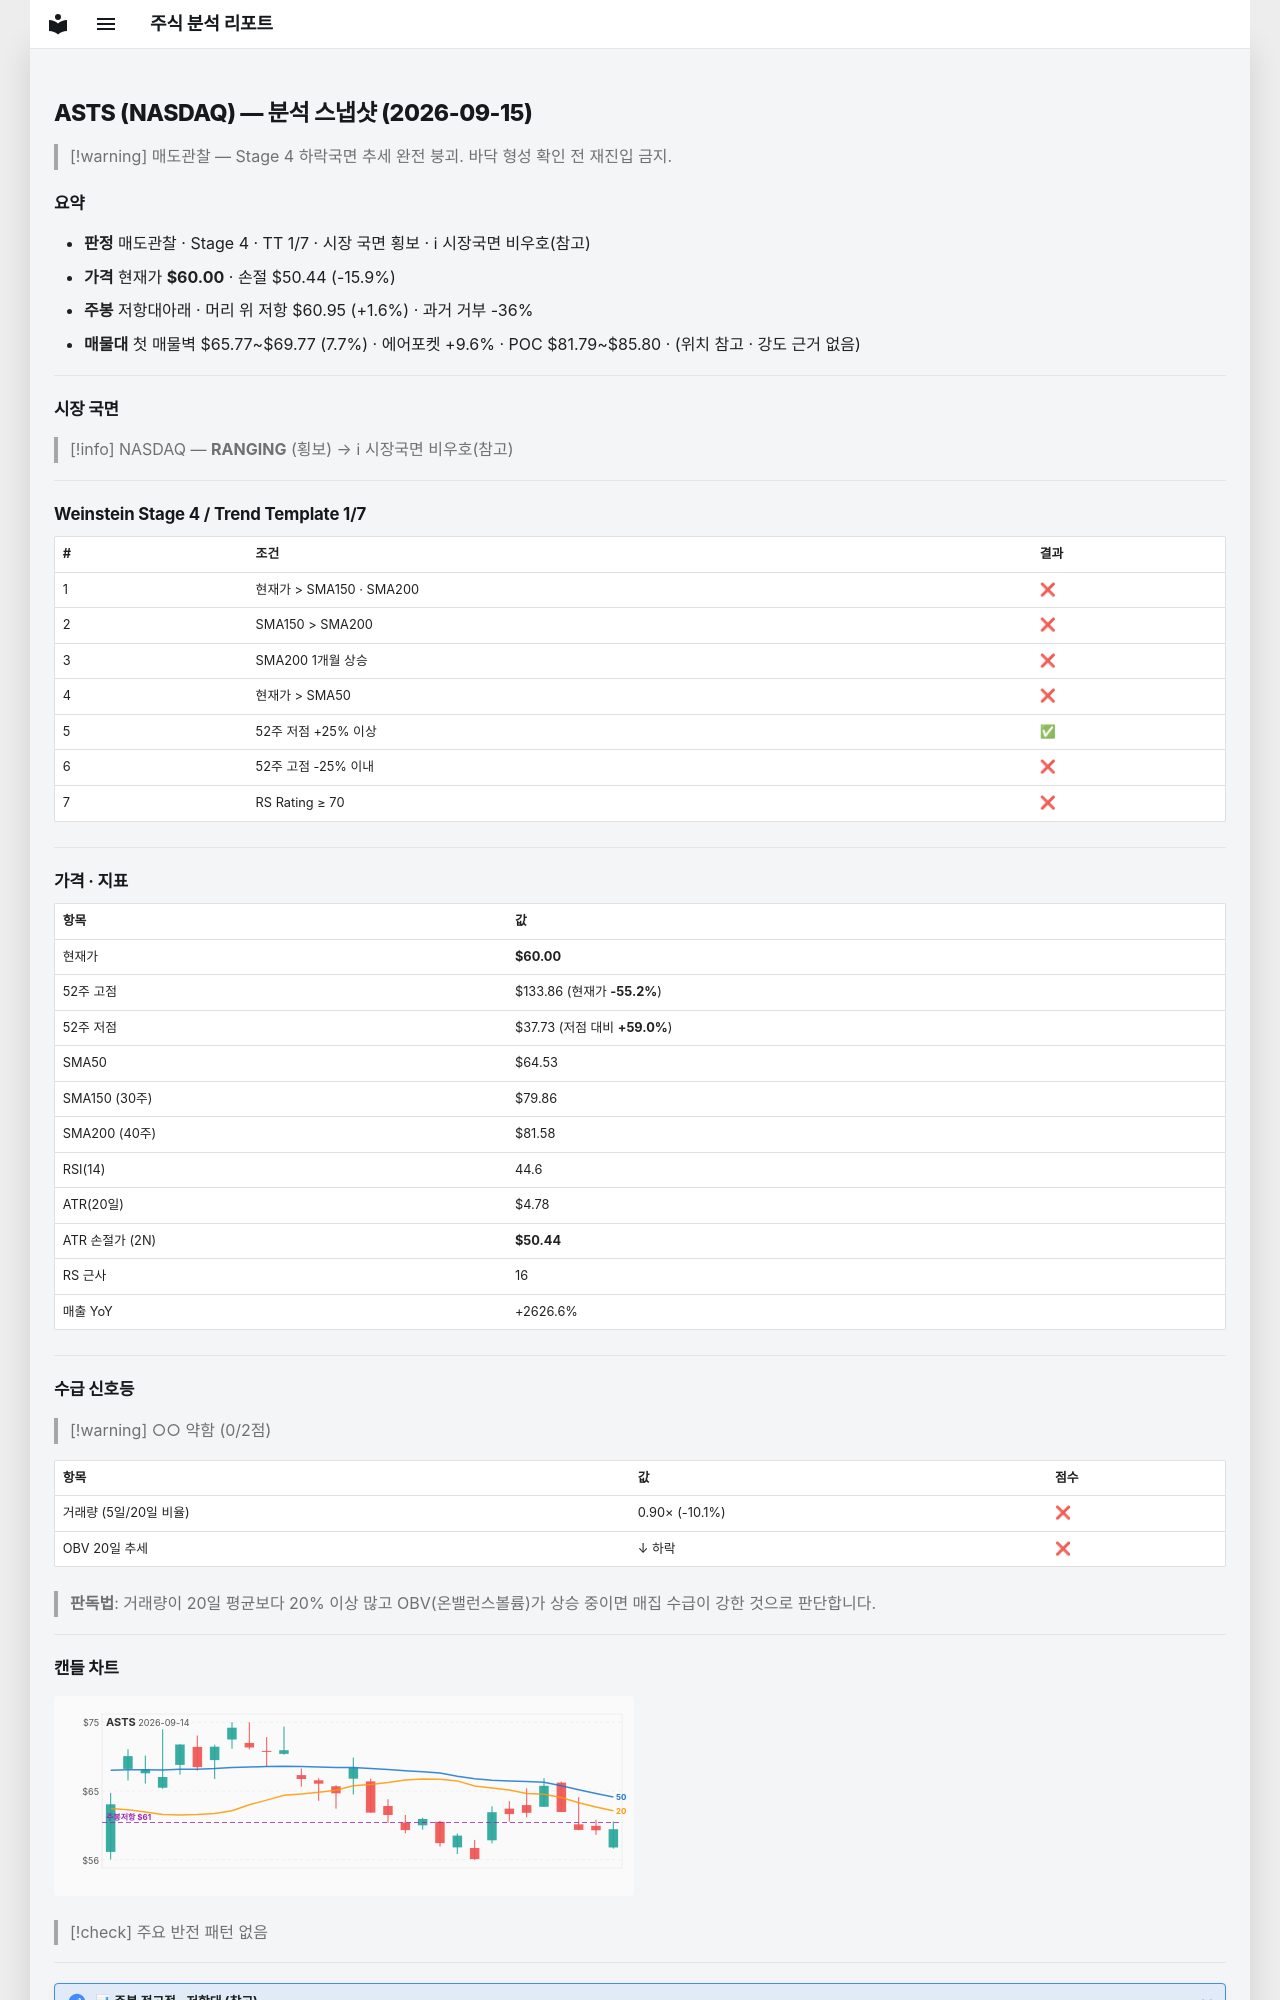

repository: soloandco/stock-reports · page: snapshots/ASTS-2026-09-15/index.html · generator: mkdocs

---
type: analysis-snapshot
title: ASTS 분석 스냅샷
ticker: ASTS
market: NASDAQ
created: 2026-09-15
updated: 2026-09-15
bar-date: 2026-09-14
verdict: 매도관찰
real-rr: 0.10
sma50-gap-pct: -7.0
weekly-position: 저항대아래
weekly-overhead-price: 60.95
weekly-overhead-pct: 1.6
stage: 4
trend-template-score: 1
tt-max: 7
price: 60.0
stop-price: 50.43740261914475
market-regime: RANGING
supply-demand-score: 0/2
supply-demand-label: 약함
status: tracking
tags:
  - stock-agent
  - watchlist
  - ASTS
  - analysis
related:
  - "[[analysis-template]]"
---

# ASTS (NASDAQ) — 분석 스냅샷 (2026-09-15)

> [!warning] 매도관찰 — Stage 4 하락국면
> 추세 완전 붕괴. 바닥 형성 확인 전 재진입 금지.

## 요약

- **판정** 매도관찰 · Stage 4 · TT 1/7 · 시장 국면 횡보 · ℹ 시장국면 비우호(참고)
- **가격** 현재가 **$60.00** · 손절 $50.44 (-15.9%)
- **주봉** 저항대아래 · 머리 위 저항 $60.95 (+1.6%) · 과거 거부 -36%
- **매물대** 첫 매물벽 $65.77~$69.77 (7.7%) · 에어포켓 +9.6% · POC $81.79~$85.80 · (위치 참고 · 강도 근거 없음)

---

## 시장 국면

> [!info] NASDAQ — **RANGING** (횡보) → ℹ 시장국면 비우호(참고)

---

## Weinstein Stage 4 / Trend Template 1/7

| # | 조건 | 결과 |
|---|------|------|
| 1 | 현재가 > SMA150 · SMA200 | ❌ |
| 2 | SMA150 > SMA200 | ❌ |
| 3 | SMA200 1개월 상승 | ❌ |
| 4 | 현재가 > SMA50 | ❌ |
| 5 | 52주 저점 +25% 이상 | ✅ |
| 6 | 52주 고점 -25% 이내 | ❌ |
| 7 | RS Rating ≥ 70 | ❌ |

---

## 가격 · 지표

| 항목 | 값 |
|------|---|
| 현재가 | **$60.00** |
| 52주 고점 | $133.86 (현재가 **-55.2%**) |
| 52주 저점 | $37.73 (저점 대비 **+59.0%**) |
| SMA50 | $64.53 |
| SMA150 (30주) | $79.86 |
| SMA200 (40주) | $81.58 |
| RSI(14) | 44.6 |
| ATR(20일) | $4.78 |
| ATR 손절가 (2N) | **$50.44** |
| RS 근사 | 16 |
| 매출 YoY | +2626.6% |

---
## 수급 신호등

> [!warning] ○○ 약함 (0/2점)

| 항목 | 값 | 점수 |
|------|------|------|
| 거래량 (5일/20일 비율) | 0.90× (-10.1%) | ❌ |
| OBV 20일 추세 | ↓ 하락 | ❌ |

> **판독법**: 거래량이 20일 평균보다 20% 이상 많고 OBV(온밸런스볼륨)가 상승 중이면 매집 수급이 강한 것으로 판단합니다.

---
